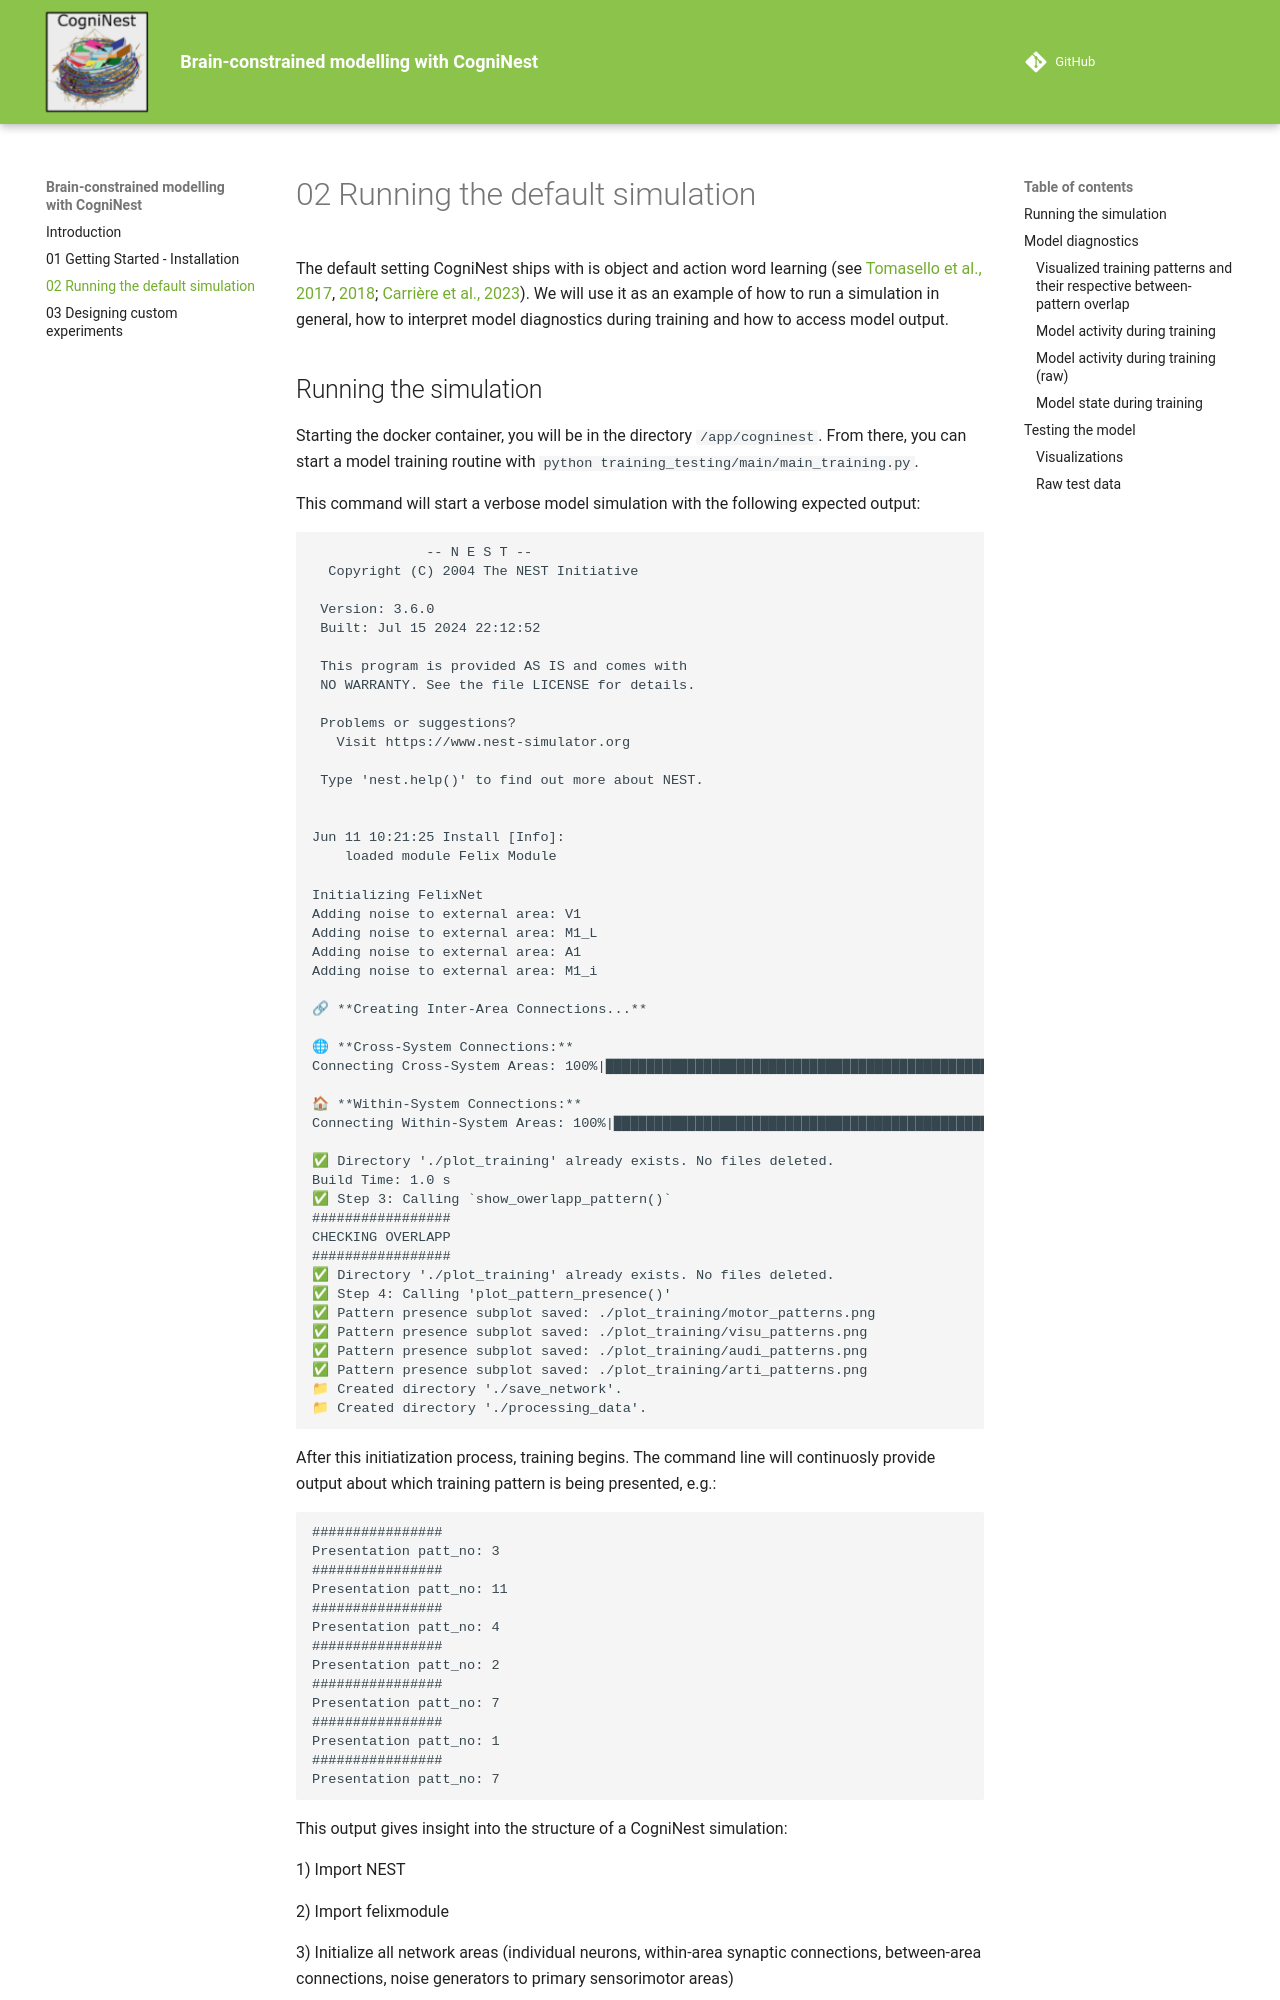

repository: FyDob/cogninest · page: 02 Running the default simulation/index.html · generator: mkdocs

# 02 Running the default simulation

The default setting CogniNest ships with is object and action word learning (see [Tomasello et al., 2017](https://doi.org/10.1016/j.neuropsychologia.2016.07.004), [2018](https://doi.org/10.3389/fncom.2018.00088); [Carrière et al., 2023]( https://doi.org/10.1080/0954898X.2024.2421196)). We will use it as an example of how to run a simulation in general, how to interpret model diagnostics during training and how to access model output.
